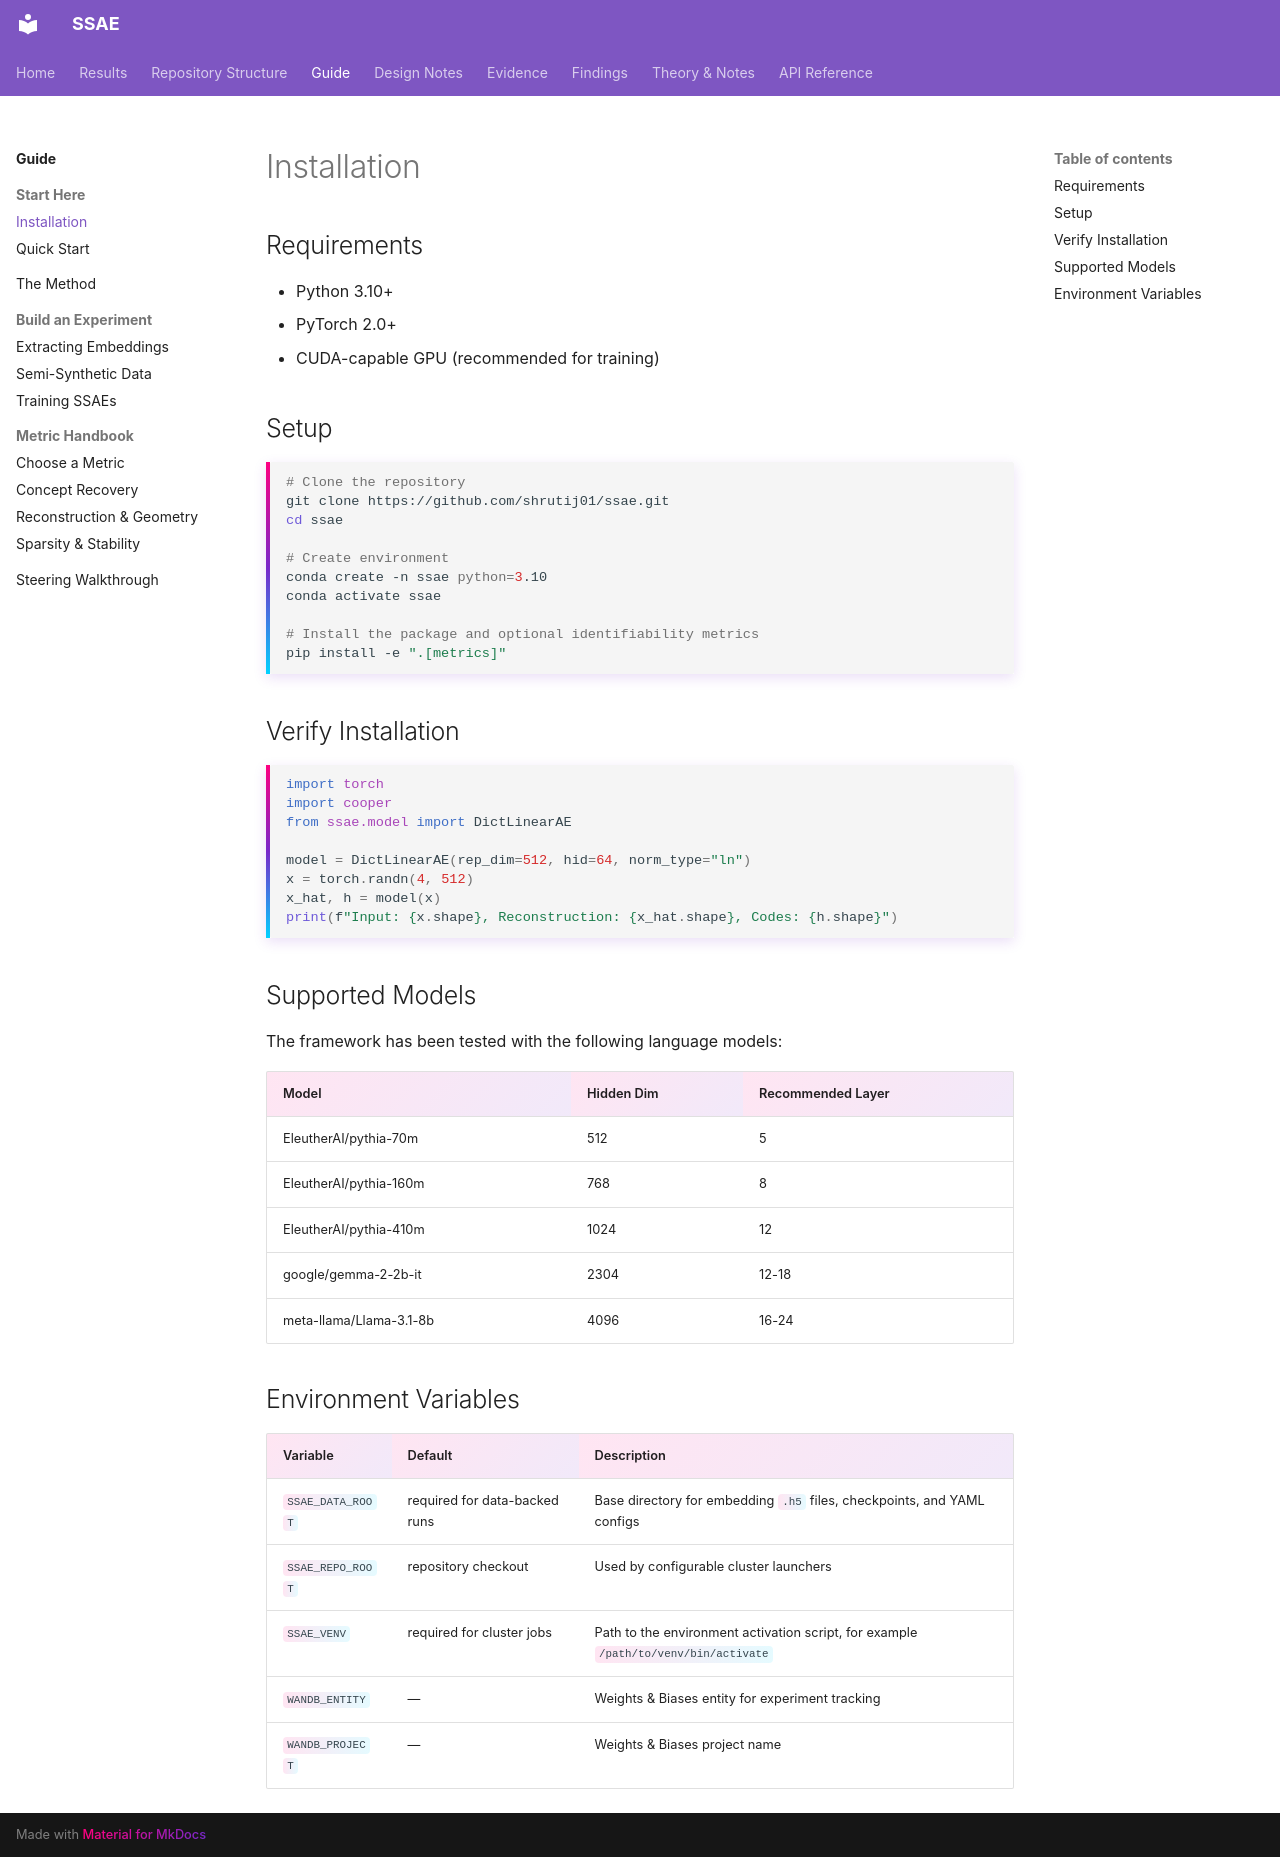

repository: shrutij01/ssae · page: getting-started/installation/index.html · generator: mkdocs

# Installation

## Requirements

- Python 3.10+
- PyTorch 2.0+
- CUDA-capable GPU (recommended for training)

## Setup

```bash
# Clone the repository
git clone https://github.com/shrutij01/ssae.git
cd ssae

# Create environment
conda create -n ssae python=3.10
conda activate ssae

# Install the package and optional identifiability metrics
pip install -e ".[metrics]"
```

## Verify Installation

```python
import torch
import cooper
from ssae.model import DictLinearAE

model = DictLinearAE(rep_dim=512, hid=64, norm_type="ln")
x = torch.randn(4, 512)
x_hat, h = model(x)
print(f"Input: {x.shape}, Reconstruction: {x_hat.shape}, Codes: {h.shape}")
```

## Supported Models

The framework has been tested with the following language models:

| Model | Hidden Dim | Recommended Layer |
|-------|------------|-------------------|
| EleutherAI/pythia-70m | 512 | 5 |
| EleutherAI/pythia-160m | 768 | 8 |
| EleutherAI/pythia-410m | 1024 | 12 |
| google/gemma-2-2b-it | 2304 | 12-18 |
| meta-llama/Llama-3.1-8b | 4096 | 16-24 |

## Environment Variables

| Variable | Default | Description |
|----------|---------|-------------|
| `SSAE_DATA_ROOT` | required for data-backed runs | Base directory for embedding `.h5` files, checkpoints, and YAML configs |
| `SSAE_REPO_ROOT` | repository checkout | Used by configurable cluster launchers |
| `SSAE_VENV` | required for cluster jobs | Path to the environment activation script, for example `/path/to/venv/bin/activate` |
| `WANDB_ENTITY` | — | Weights & Biases entity for experiment tracking |
| `WANDB_PROJECT` | — | Weights & Biases project name |
